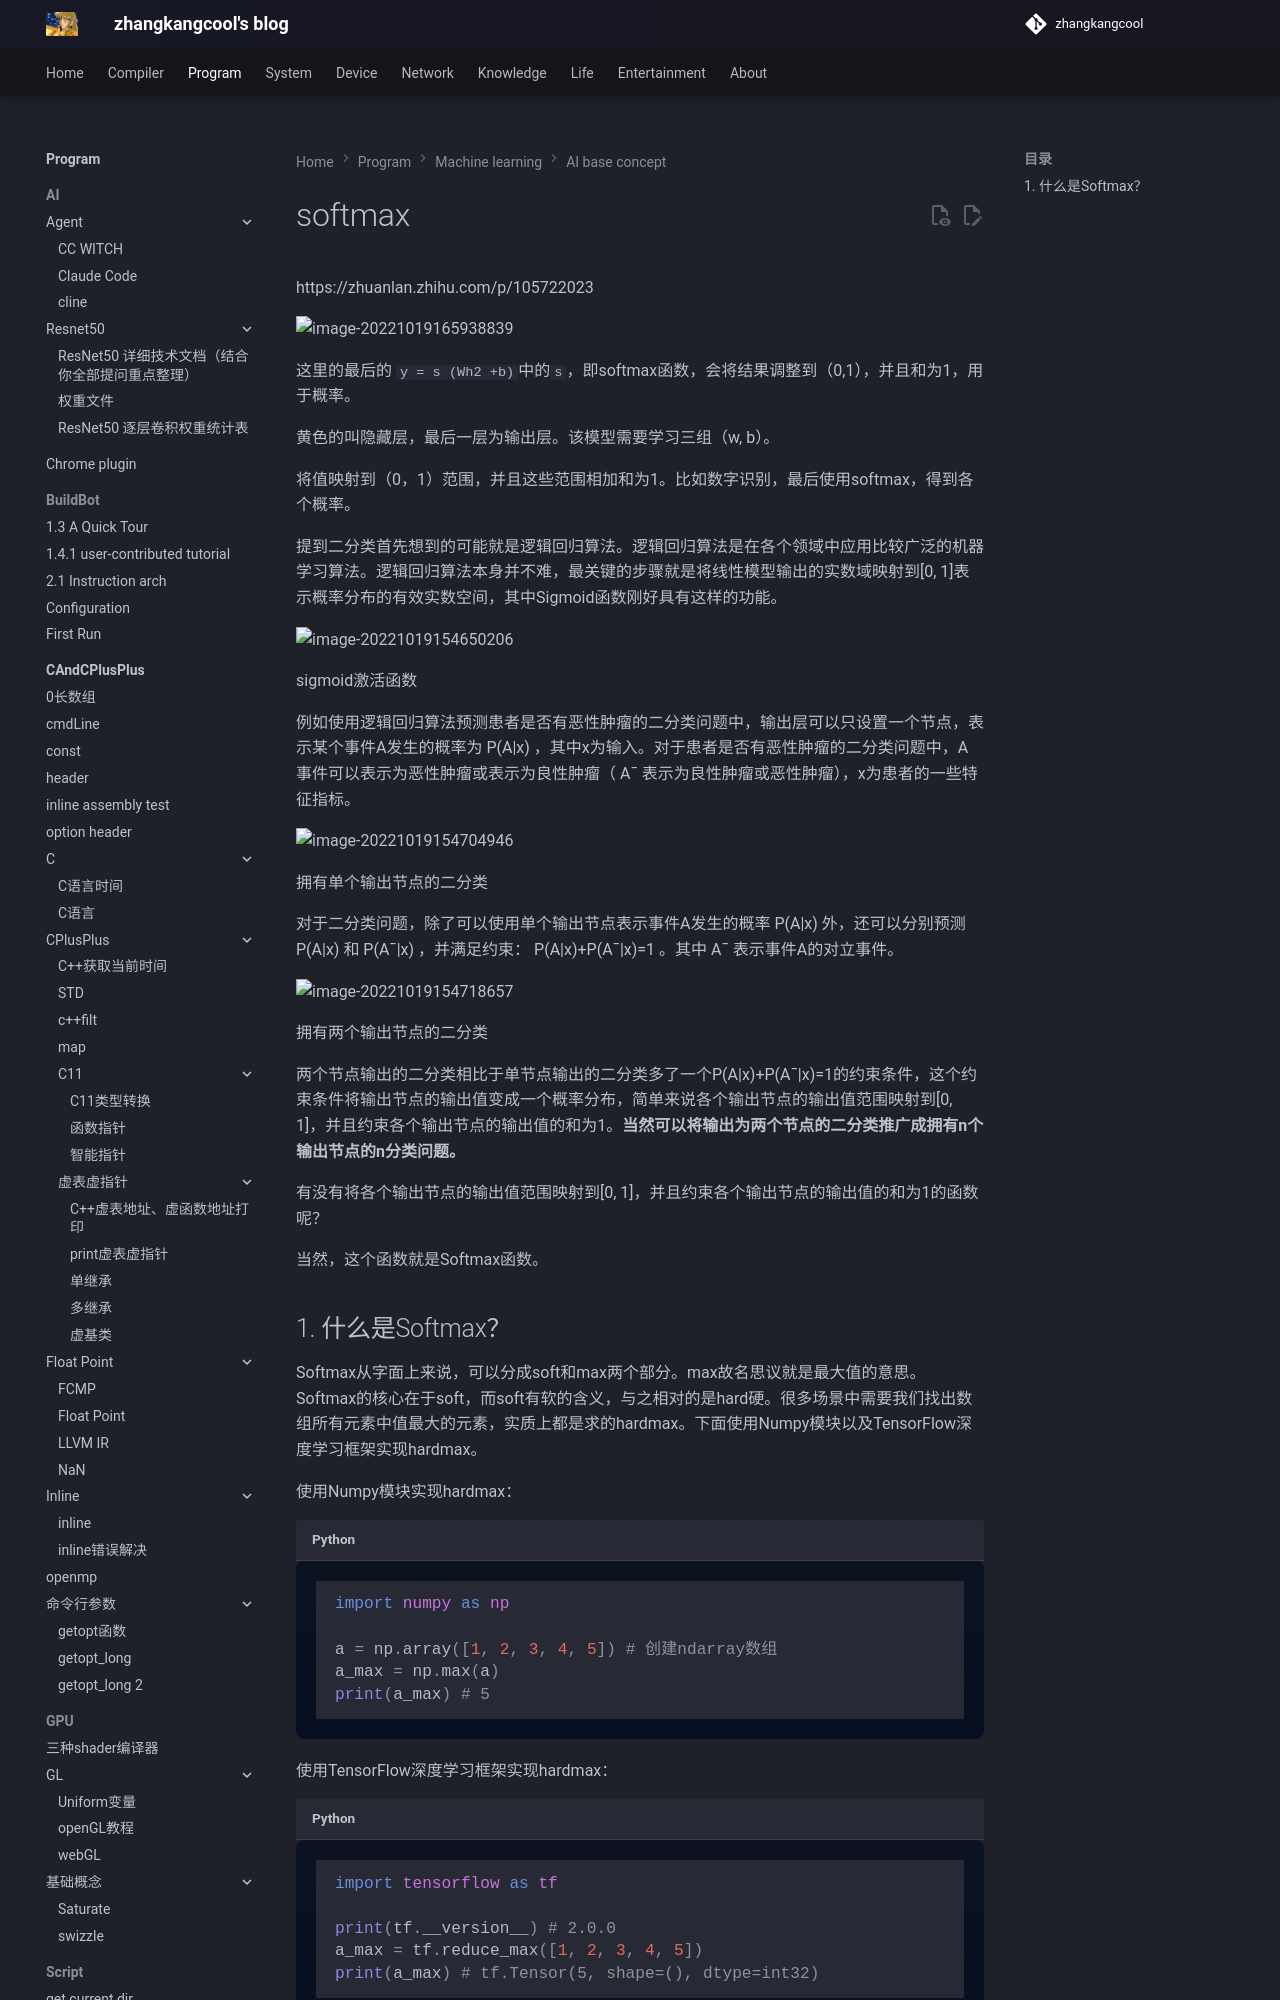

repository: zhangkangcool/zhangkangcool.github.io · page: Program/machine learning/AI base concept/softmax/index.html · generator: mkdocs

# softmax


https://zhuanlan.zhihu.com/p/105722023



![image-20221019165938839](softmax.assets/image-20221019165938839.png)



这里的最后的 `y = s (Wh2 +b)`中的`s`，即softmax函数，会将结果调整到（0,1），并且和为1，用于概率。

黄色的叫隐藏层，最后一层为输出层。该模型需要学习三组（w, b）。



将值映射到（0，1）范围，并且这些范围相加和为1。比如数字识别，最后使用softmax，得到各个概率。
